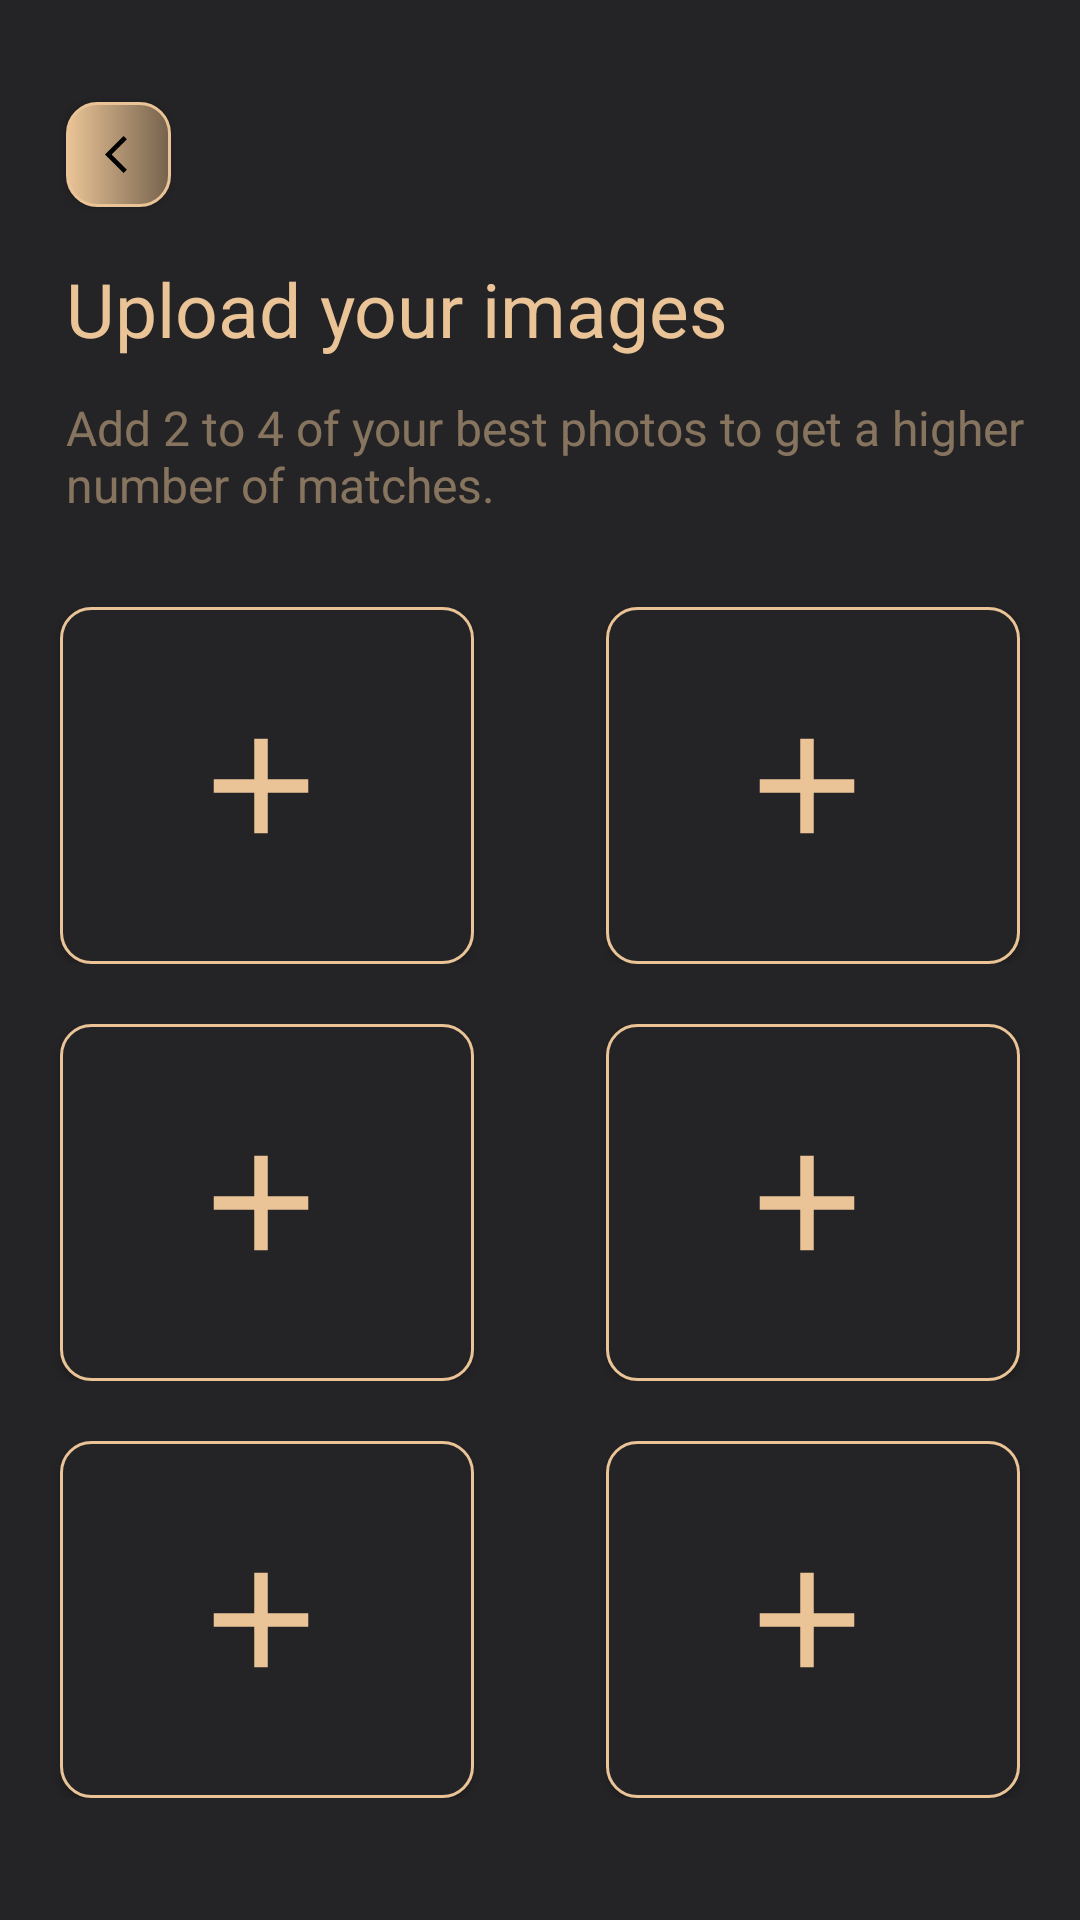

The Android layout XML behind this screen, and the referenced resources:
<!-- AndroidManifest.xml: application theme Theme.AppCompat.Light.NoActionBar -->
<!-- res/layout/activity_upload__image_.xml -->
<?xml version="1.0" encoding="utf-8"?>
<androidx.constraintlayout.widget.ConstraintLayout xmlns:android="http://schemas.android.com/apk/res/android"
    xmlns:app="http://schemas.android.com/apk/res-auto"
    xmlns:tools="http://schemas.android.com/tools"
    android:layout_width="match_parent"
    android:layout_height="match_parent"
    android:background="#242426"
    tools:context=".Upload_Image_Activity">

    <LinearLayout
        android:layout_width="match_parent"
        android:layout_height="match_parent"
        android:orientation="vertical">


        <Button
            android:id="@+id/back_button_accountInfo2"
            android:layout_width="35dp"
            android:layout_height="35dp"
            android:layout_marginStart="22dp"
            android:layout_marginLeft="20dp"
            android:layout_marginTop="34dp"
            android:background="@drawable/back_button"
            android:drawableLeft="@drawable/ic_baseline_arrow_back_ios_24"
            android:padding="13dp" />


        <TextView
            android:id="@+id/upload_image_txt"
            android:layout_width="wrap_content"
            android:layout_height="wrap_content"
            android:layout_below="@+id/back_button_accountInfo2"
            android:layout_marginStart="22dp"
            android:layout_marginLeft="22dp"
            android:layout_marginTop="17dp"
            android:text="Upload your images"
            android:textColor="@color/appcolor"
            android:textSize="25sp" />


        <TextView
            android:layout_width="wrap_content"
            android:layout_height="wrap_content"
            android:layout_below="@+id/accountInfo_txt2"
            android:layout_marginStart="22dp"
            android:layout_marginLeft="22dp"
            android:layout_marginTop="12dp"
            android:text="Add 2 to 4 of your best photos to get a higher number of matches."
            android:textColor="@color/opecity50"
            android:textSize="16sp" />


        <LinearLayout
            android:layout_width="match_parent"
            android:layout_height="wrap_content"
            android:layout_marginTop="30dp"
            android:gravity="center">


        <Button
            android:layout_width="138dp"
            android:layout_height="119dp"
            android:layout_below="@+id/create_account_txt2"
            android:layout_marginStart="22dp"
            android:layout_marginEnd="22dp"
            android:padding="40dp"
            android:drawableLeft="@drawable/ic_baseline_add_24"
           android:background="@drawable/login_rectangle" />

            <Button
                android:layout_width="138dp"
                android:layout_height="119dp"
                android:layout_below="@+id/create_account_txt2"
                android:layout_marginStart="22dp"
                android:layout_marginEnd="22dp"
                android:padding="40dp"
                android:drawableLeft="@drawable/ic_baseline_add_24"
                android:background="@drawable/login_rectangle" />

        </LinearLayout>


        <LinearLayout
            android:layout_width="match_parent"
            android:layout_height="wrap_content"
            android:layout_marginTop="20dp"
            android:gravity="center">


            <Button
                android:layout_width="138dp"
                android:layout_height="119dp"
                android:layout_below="@+id/create_account_txt2"
                android:layout_marginStart="22dp"
                android:layout_marginEnd="22dp"
                android:padding="40dp"
                android:drawableLeft="@drawable/ic_baseline_add_24"
                android:background="@drawable/login_rectangle" />

            <Button
                android:layout_width="138dp"
                android:layout_height="119dp"
                android:layout_below="@+id/create_account_txt2"
                android:layout_marginStart="22dp"
                android:layout_marginEnd="22dp"
                android:padding="40dp"
                android:drawableLeft="@drawable/ic_baseline_add_24"
                android:background="@drawable/login_rectangle" />

        </LinearLayout>

        <LinearLayout
            android:layout_width="match_parent"
            android:layout_height="wrap_content"
            android:layout_marginTop="20dp"
            android:gravity="center">


            <Button
                android:layout_width="138dp"
                android:layout_height="119dp"
                android:layout_below="@+id/create_account_txt2"
                android:layout_marginStart="22dp"
                android:layout_marginEnd="22dp"
                android:padding="40dp"
                android:drawableLeft="@drawable/ic_baseline_add_24"
                android:background="@drawable/login_rectangle" />

            <Button
                android:layout_width="138dp"
                android:layout_height="119dp"
                android:layout_below="@+id/create_account_txt2"
                android:layout_marginStart="22dp"
                android:layout_marginEnd="22dp"
                android:padding="40dp"
                android:drawableLeft="@drawable/ic_baseline_add_24"
                android:background="@drawable/login_rectangle" />

        </LinearLayout>


        <Button
            android:id="@+id/next_button_uploadimage"
            android:layout_width="55dp"
            android:layout_height="55dp"
            android:layout_marginStart="22dp"
            android:layout_marginLeft="20dp"
            android:layout_marginTop="50dp"
            android:layout_marginEnd="19dp"
            android:layout_marginRight="19dp"
            android:layout_gravity="end"
            android:background="@drawable/back_button"
            android:drawableLeft="@drawable/ic_baseline_arrow_forward_24"
            android:padding="15dp" />

    </LinearLayout>

</androidx.constraintlayout.widget.ConstraintLayout>
<!-- resources referenced by this layout -->
<resources>
  <color name="appcolor">#EAC497</color>
  <color name="opecity50">#80EAC497</color>
  <!-- drawable back_button (drawable) -->
  <?xml version="1.0" encoding="utf-8"?>
  <shape
      xmlns:android="http://schemas.android.com/apk/res/android">
  
      <gradient
          android:startColor="@color/appcolor"
          android:endColor="#75624C"/>
      <stroke
          android:width="1dp"
          android:color="#EAC497"/>
      <corners
          android:radius="10dp"/>
  
  </shape>
  <!-- drawable ic_baseline_add_24 (drawable) -->
  <vector android:height="54dp" android:tint="#EAC497"
      android:viewportHeight="24" android:viewportWidth="24"
      android:width="54dp" xmlns:android="http://schemas.android.com/apk/res/android">
      <path android:fillColor="@android:color/white" android:pathData="M19,13h-6v6h-2v-6H5v-2h6V5h2v6h6v2z"/>
  </vector>
  <!-- drawable ic_baseline_arrow_back_ios_24 (drawable) -->
  <vector xmlns:android="http://schemas.android.com/apk/res/android"
      android:width="15dp"
      android:height="15dp"
      android:viewportWidth="24"
      android:viewportHeight="24"
      android:tint="@color/black"
      android:autoMirrored="true">
    <path
        android:fillColor="@android:color/white"
        android:pathData="M11.67,3.87L9.9,2.1 0,12l9.9,9.9 1.77,-1.77L3.54,12z"/>
  </vector>
  <!-- drawable login_rectangle (drawable) -->
  <?xml version="1.0" encoding="utf-8"?>
  <shape
      xmlns:android="http://schemas.android.com/apk/res/android">
  
      <solid
          android:color="#242426"/>
      <stroke
          android:width="1dp"
          android:color="#EAC497"/>
      <corners
          android:radius="10dp"/>
  
  </shape>
  <color name="black">#FF000000</color>
</resources>
